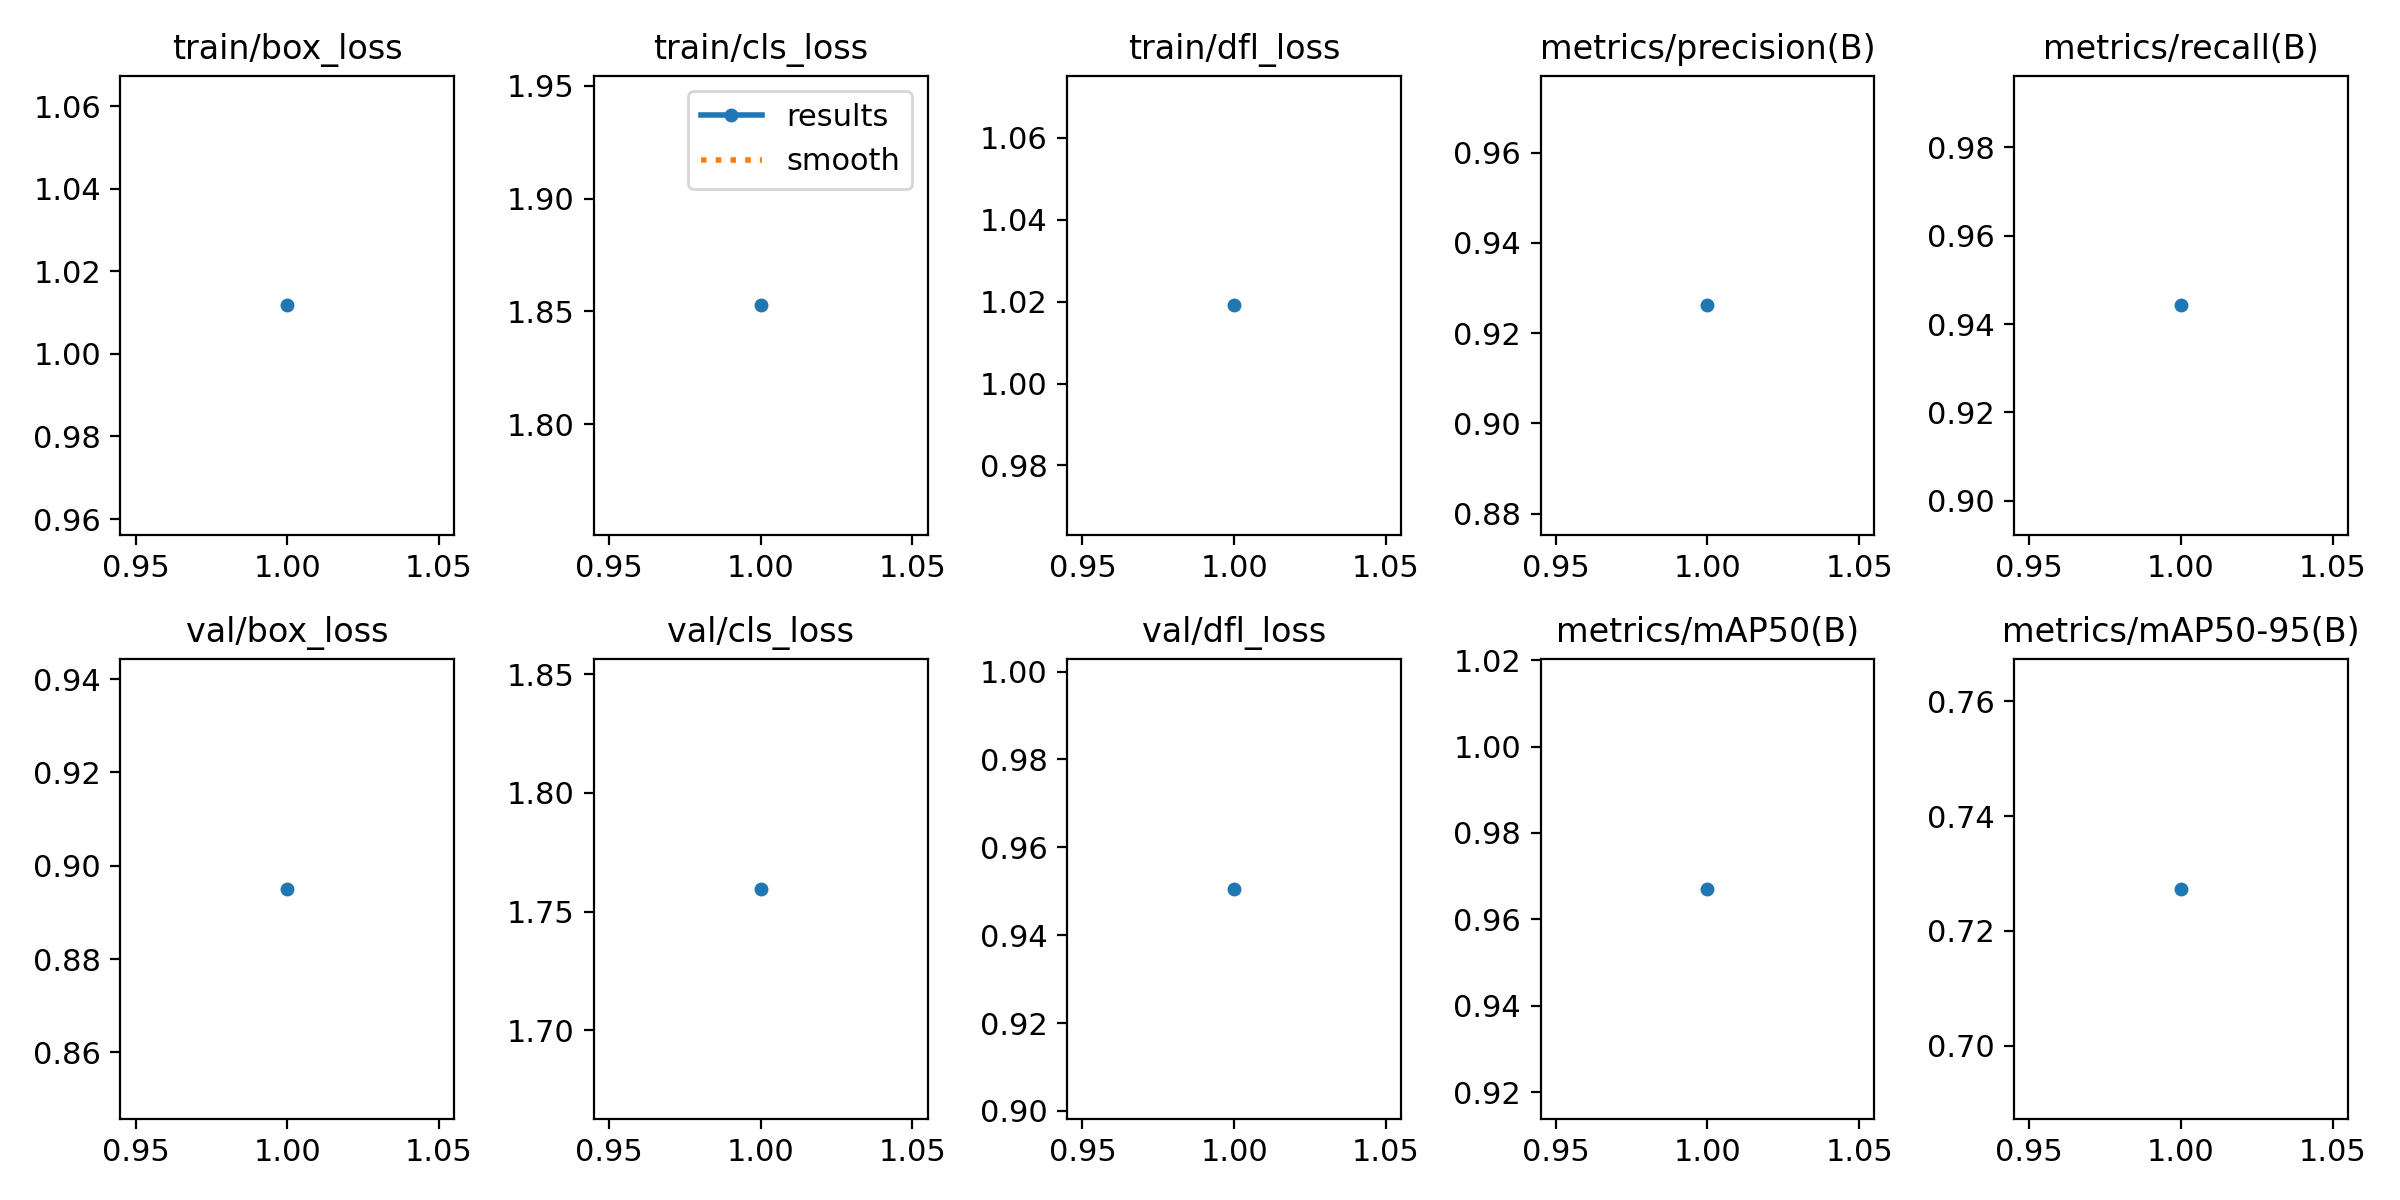

Data behind this chart, as committed beside it:
epoch, time, train/box_loss, train/cls_loss, train/dfl_loss, metrics/precision(B), metrics/recall(B), metrics/mAP50(B), metrics/mAP50-95(B), val/box_loss, val/cls_loss, val/dfl_loss, lr/pg0, lr/pg1, lr/pg2
1, 209.3, 1.012, 1.853, 1.019, 0.9262, 0.9442, 0.967, 0.7273, 0.895, 1.76, 0.9506, 0.0006619, 0.0006619, 0.0006619
